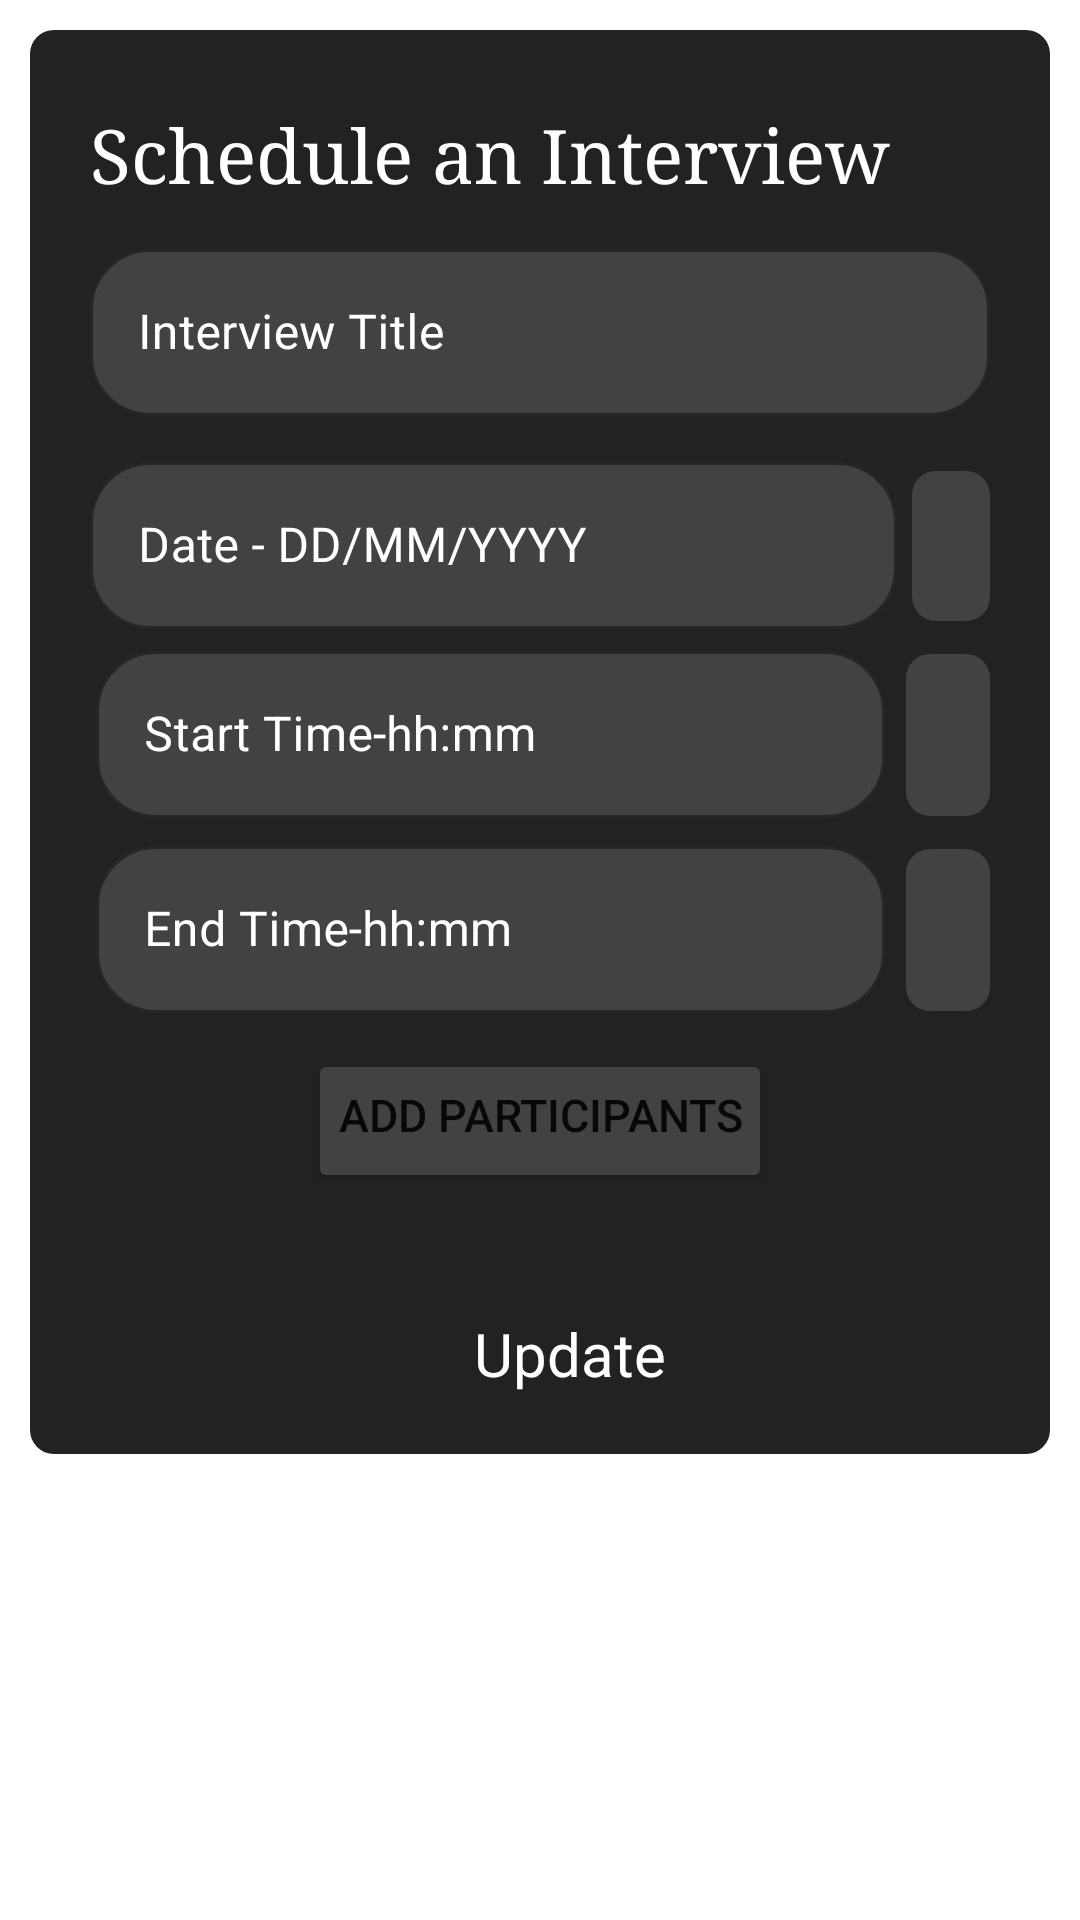

The Android layout XML behind this screen, and the referenced resources:
<!-- AndroidManifest.xml: application theme Theme.ScalerTask -->
<!-- res/layout/fragment_edit.xml -->
<?xml version="1.0" encoding="utf-8"?>
<RelativeLayout xmlns:android="http://schemas.android.com/apk/res/android"
    xmlns:tools="http://schemas.android.com/tools"
    android:layout_width="match_parent"
    android:layout_height="match_parent"
    xmlns:app="http://schemas.android.com/apk/res-auto"
    tools:context=".Fragments.CreateFragment">


    <LinearLayout
        android:layout_width="match_parent"
        android:layout_height="wrap_content"
        android:layout_marginStart="10dp"
        android:layout_marginTop="10dp"
        android:layout_marginEnd="10dp"
        android:layout_marginBottom="10dp"
        android:background="@drawable/button"
        android:orientation="vertical"
        android:paddingLeft="20dp"
        android:paddingRight="20dp">

        <TextView
            android:id="@+id/register_title"
            android:layout_width="wrap_content"
            android:layout_height="wrap_content"
            android:layout_marginTop="25dp"
            android:fontFamily="serif"
            android:text="Schedule an Interview"
            android:textColor="@color/white"
            android:textSize="25sp" />

        <com.google.android.material.textfield.TextInputLayout
            android:id="@+id/interview_title"
            style="@style/Widget.MaterialComponents.TextInputLayout.OutlinedBox"
            android:layout_width="match_parent"
            android:layout_height="wrap_content"
            android:layout_marginTop="10dp"

            android:hint="Interview Title"
            android:textColorHint="@color/white"
            app:boxBackgroundColor="@color/gray"
            app:boxCornerRadiusBottomEnd="20dp"
            app:boxCornerRadiusBottomStart="20dp"
            app:boxCornerRadiusTopEnd="20dp"
            app:boxCornerRadiusTopStart="20dp"
            app:boxStrokeColor="@color/white"
            app:hintTextColor="@color/white">

            <com.google.android.material.textfield.TextInputEditText
                android:id="@+id/interview_title_text"
                android:layout_width="match_parent"
                android:layout_height="wrap_content"
                android:inputType="textPersonName"
                android:textColor="@color/white" />

        </com.google.android.material.textfield.TextInputLayout>


        <LinearLayout
            android:layout_width="match_parent"
            android:layout_height="wrap_content"
            android:layout_marginTop="10dp"
            android:orientation="horizontal"
            android:weightSum="3">

            <com.google.android.material.textfield.TextInputLayout
                android:id="@+id/name_edit_text_layout"
                style="@style/Widget.MaterialComponents.TextInputLayout.OutlinedBox"
                android:layout_width="match_parent"
                android:layout_height="wrap_content"

                android:layout_weight="3"
                android:hint="Date - DD/MM/YYYY"
                android:textColorHint="@color/white"
                app:boxBackgroundColor="@color/gray"
                app:boxCornerRadiusBottomEnd="20dp"
                app:boxCornerRadiusBottomStart="20dp"
                app:boxCornerRadiusTopEnd="20dp"
                app:boxCornerRadiusTopStart="20dp"
                android:layout_marginRight="5dp"
                app:boxStrokeColor="@color/white"
                app:hintTextColor="@color/white">


                <com.google.android.material.textfield.TextInputEditText
                    android:id="@+id/date_text"

                    android:layout_width="match_parent"
                    android:layout_height="wrap_content"
                    android:inputType="textPersonName"
                    android:textColor="@color/white" />


            </com.google.android.material.textfield.TextInputLayout>

            <ImageView
                android:id="@+id/calender_button"
                android:layout_width="wrap_content"
                android:layout_height="match_parent"


                android:layout_gravity="center"
                android:layout_marginTop="7dp"
                android:layout_marginBottom="4dp"
                android:background="@drawable/button"
                android:backgroundTint="@color/gray"
                android:padding="13dp"
                android:src="@drawable/calender" />

        </LinearLayout>

        <LinearLayout

            android:layout_width="match_parent"
            android:layout_height="wrap_content"
            android:orientation="horizontal"
            android:weightSum="3">

            <com.google.android.material.textfield.TextInputLayout
                android:id="@+id/year_edit_text_layout"
                style="@style/Widget.MaterialComponents.TextInputLayout.OutlinedBox"
                android:layout_width="match_parent"
                android:layout_height="wrap_content"
                android:layout_weight="3"
                android:hint="Start Time-hh:mm"
                android:padding="2dp"

                android:textColorHint="@color/white"
                app:boxBackgroundColor="@color/gray"
                app:boxCornerRadiusBottomEnd="20dp"
                app:boxCornerRadiusBottomStart="20dp"
                app:boxCornerRadiusTopEnd="20dp"
                app:boxCornerRadiusTopStart="20dp"
                app:boxStrokeColor="@color/white"
                android:layout_marginRight="5dp"
                app:hintTextColor="@color/white">

                <com.google.android.material.textfield.TextInputEditText
                    android:id="@+id/stime_text"
                    android:layout_width="match_parent"
                    android:layout_height="wrap_content"
                    android:textColor="@color/white" />

            </com.google.android.material.textfield.TextInputLayout>

            <ImageView
                android:id="@+id/start_Select_button"
                android:layout_width="wrap_content"
                android:layout_height="match_parent"


                android:layout_gravity="center"
                android:layout_marginTop="7dp"
                android:layout_marginBottom="4dp"
                android:background="@drawable/button"
                android:backgroundTint="@color/gray"
                android:padding="14dp"
                android:src="@drawable/time" />
        </LinearLayout>

        <LinearLayout

            android:layout_width="match_parent"
            android:layout_height="wrap_content"
            android:orientation="horizontal"
            android:weightSum="3">

            <com.google.android.material.textfield.TextInputLayout
                android:id="@+id/batch_edit_text_layout"
                style="@style/Widget.MaterialComponents.TextInputLayout.OutlinedBox"
                android:layout_width="match_parent"
                android:layout_height="wrap_content"
                android:layout_weight="3"

                android:hint="End Time-hh:mm"
                android:padding="2dp"

                android:textColorHint="@color/white"
                app:boxBackgroundColor="@color/gray"
                app:boxCornerRadiusBottomEnd="20dp"
                app:boxCornerRadiusBottomStart="20dp"
                app:boxCornerRadiusTopEnd="20dp"
                app:boxCornerRadiusTopStart="20dp"
                app:boxStrokeColor="@color/white"
                android:layout_marginRight="5dp"
                app:hintTextColor="@color/white">

                <com.google.android.material.textfield.TextInputEditText
                    android:id="@+id/etime_text"
                    android:layout_width="match_parent"
                    android:layout_height="wrap_content"
                    android:textColor="@color/white" />

            </com.google.android.material.textfield.TextInputLayout>

            <ImageView
                android:id="@+id/end_Select_button"
                android:layout_width="wrap_content"
                android:layout_height="match_parent"


                android:layout_gravity="center"
                android:layout_marginTop="7dp"
                android:layout_marginBottom="4dp"
                android:background="@drawable/button"
                android:backgroundTint="@color/gray"
                android:padding="14dp"
                android:src="@drawable/time" />
        </LinearLayout>


        <Button
            android:id="@+id/bAdd"
            android:layout_width="wrap_content"
            android:layout_height="wrap_content"
            android:layout_gravity="center"
            android:layout_marginTop="10dp"
            android:backgroundTint="@color/gray"
            android:paddingLeft="10dp"
            android:paddingTop="6dp"
            android:paddingRight="10dp"
            android:text="Add Participants"

            android:textSize="15sp" />

        <FrameLayout
            android:id="@+id/frame"
            android:layout_width="match_parent"
            android:layout_height="200dp"
            android:layout_marginTop="10dp"
            android:background="@drawable/button"
            android:backgroundTint="@color/white"
            android:visibility="gone">

            <androidx.recyclerview.widget.RecyclerView
                android:id="@+id/question_list"
                android:layout_width="match_parent"
                android:layout_height="wrap_content"
                android:layout_marginLeft="10dp"
                android:layout_marginTop="10dp"
                android:layout_marginRight="10dp"
                tools:listitem="@layout/participantlistview" />

        </FrameLayout>

        <LinearLayout
            android:layout_width="match_parent"
            android:layout_height="wrap_content"
            android:layout_marginTop="20dp"
            android:gravity="center">

            <TextView
                android:layout_width="wrap_content"
                android:layout_height="wrap_content"
                android:layout_marginBottom="20dp"
                android:backgroundTint="@color/gray"
                android:padding="10dp"
                android:textColor="@color/white"
                android:textSize="20dp" />

            <TextView
                android:id="@+id/update_btn"
                android:layout_width="wrap_content"
                android:layout_height="wrap_content"
                android:backgroundTint="@color/black"
                android:padding="10dp"
                android:text="Update"
                android:textColor="@color/white"
                android:textSize="20dp" />
        </LinearLayout>

    </LinearLayout>


</RelativeLayout>
<!-- res/layout/participantlistview.xml (included above) -->
<?xml version="1.0" encoding="utf-8"?>
<RelativeLayout xmlns:android="http://schemas.android.com/apk/res/android"
    xmlns:tools="http://schemas.android.com/tools"
    android:layout_width="match_parent"
    android:layout_height="wrap_content"

    android:orientation="vertical">


    <LinearLayout
        android:layout_width="match_parent"
        android:layout_height="wrap_content"
        android:orientation="horizontal"
        android:weightSum="3">

        <TextView
            android:id="@+id/name"
            android:layout_width="wrap_content"
            android:layout_height="wrap_content"
            android:layout_marginLeft="5dp"
            android:layout_weight="3"
            android:fontFamily="sans-serif-light"
            android:text="Value"
            android:textColor="@color/Light_black"
            android:textSize="15dp"
            tools:ignore="MissingConstraints" />

        <CheckBox
            android:id="@+id/checkbox"
            android:layout_width="wrap_content"
            android:layout_height="wrap_content"
            />
    </LinearLayout>


</RelativeLayout>
<!-- resources referenced by this layout -->
<resources>
  <color name="Light_black">#222222</color>
  <color name="black">#FF000000</color>
  <color name="gray">#424242</color>
  <color name="white">#FFFFFFFF</color>
  <!-- drawable button (drawable) -->
  <?xml version="1.0" encoding="utf-8"?>
  <shape android:shape="rectangle" xmlns:android="http://schemas.android.com/apk/res/android">
  
     <corners android:radius="8sp"/>
      <solid android:color="@color/Light_black"/>
  </shape>
  <style name="Theme.ScalerTask" parent="Theme.MaterialComponents.DayNight.NoActionBar">
          
          <item name="colorPrimary">@color/purple_500</item>
          <item name="colorPrimaryVariant">@color/purple_700</item>
          <item name="colorOnPrimary">@color/white</item>
          
          <item name="colorSecondary">@color/teal_200</item>
          <item name="colorSecondaryVariant">@color/teal_700</item>
          <item name="colorOnSecondary">@color/black</item>
          
          <item name="android:statusBarColor" tools:targetApi="l">?attr/colorPrimaryVariant</item>
          
      </style>
  <color name="purple_500">#FF6200EE</color>
  <color name="purple_700">#FF3700B3</color>
  <color name="teal_200">#FF03DAC5</color>
  <color name="teal_700">#FF018786</color>
</resources>
